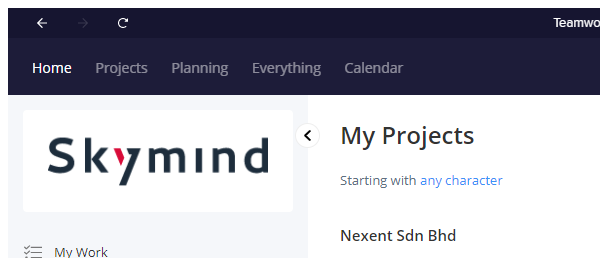
Task: This Workflow create tasks on Teamwork Desktop App based on Goods Requisition Form-Procurement
Workflow: InitAllApplications

Step 1: Open Teamwork Desktop App on the element in window 'Teamwork Projects Desktop' (teamwork projects desktop.exe)

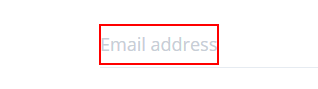
Step 2: find
